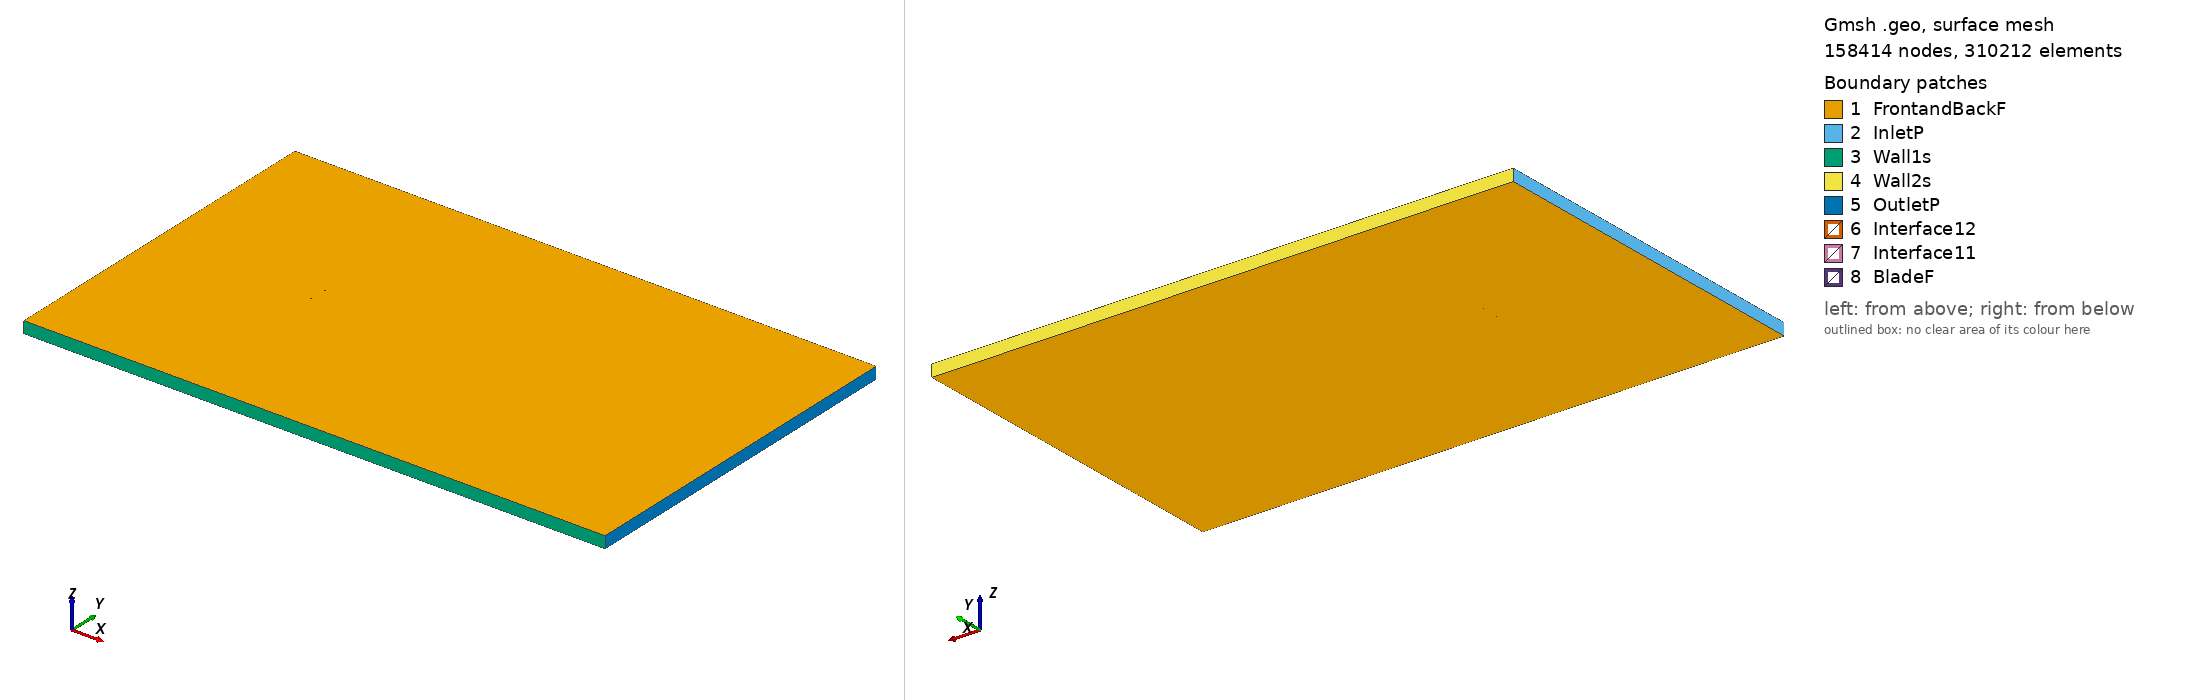

Gmsh geometry script, surface-meshed: 158414 nodes, 310212 surface elements. Boundary patches (legend numbers): 1 FrontandBackF, 2 InletP, 3 Wall1s, 4 Wall2s, 5 OutletP, 6 Interface12, 7 Interface11, 8 BladeF. Left view from above one corner, right view from below the opposite corner. Legend entries are the model's physical surfaces. The drawing asked Gmsh for element sizes between 1% and 20% of the model's largest extent; the script's own settings can give other sizes.

=== goe621_tsr_4.5659_aoa_-1.4673.geo (drawn) ===
SetFactory("OpenCASCADE");

Point(1) = {0.074939, 0.734888, 0, 1.0};
Point(2) = {0.072525, 0.735463, 0, 1.0};
Point(3) = {0.064586, 0.737622, 0, 1.0};
Point(4) = {0.048731, 0.741631, 0, 1.0};
Point(5) = {0.032930, 0.744865, 0, 1.0};
Point(6) = {0.017169, 0.747558, 0, 1.0};
Point(7) = {0.001468, 0.749398, 0, 1.0};
Point(8) = {-0.014145, 0.750000, 0, 1.0};
Point(9) = {-0.029675, 0.749439, 0, 1.0};
Point(10) = {-0.045123, 0.747717, 0, 1.0};
Point(11) = {-0.052785, 0.746002, 0, 1.0};
Point(12) = {-0.060388, 0.743438, 0, 1.0};
Point(13) = {-0.064157, 0.741691, 0, 1.0};
Point(14) = {-0.067880, 0.739324, 0, 1.0};
Point(15) = {-0.071537, 0.736026, 0, 1.0};
Point(16) = {-0.073326, 0.733797, 0, 1.0};
Point(17) = {-0.074975, 0.729632, 0, 1.0};
Point(18) = {-0.072807, 0.726516, 0, 1.0};
Point(19) = {-0.070799, 0.725647, 0, 1.0};
Point(20) = {-0.066850, 0.724838, 0, 1.0};
Point(21) = {-0.062926, 0.724418, 0, 1.0};
Point(22) = {-0.059026, 0.724306, 0, 1.0};
Point(23) = {-0.051247, 0.724392, 0, 1.0};
Point(24) = {-0.043491, 0.724790, 0, 1.0};
Point(25) = {-0.028020, 0.726202, 0, 1.0};
Point(26) = {-0.012573, 0.727924, 0, 1.0};
Point(27) = {0.002884, 0.729492, 0, 1.0};
Point(28) = {0.018372, 0.730673, 0, 1.0};
Point(29) = {0.033879, 0.731543, 0, 1.0};
Point(30) = {0.049392, 0.732337, 0, 1.0};
Point(31) = {0.064929, 0.732820, 0, 1.0};
Point(32) = {0.072685, 0.733217, 0, 1.0};
Point(33) = {0.074979, 0.733343, 0, 1.0};
Point(34) = {-0.074939, -0.734888, 0, 1.0};
Point(35) = {-0.072525, -0.735463, 0, 1.0};
Point(36) = {-0.064586, -0.737622, 0, 1.0};
Point(37) = {-0.048731, -0.741631, 0, 1.0};
Point(38) = {-0.032930, -0.744865, 0, 1.0};
Point(39) = {-0.017169, -0.747558, 0, 1.0};
Point(40) = {-0.001468, -0.749398, 0, 1.0};
Point(41) = {0.014145, -0.750000, 0, 1.0};
Point(42) = {0.029675, -0.749439, 0, 1.0};
Point(43) = {0.045123, -0.747717, 0, 1.0};
Point(44) = {0.052785, -0.746002, 0, 1.0};
Point(45) = {0.060388, -0.743438, 0, 1.0};
Point(46) = {0.064157, -0.741691, 0, 1.0};
Point(47) = {0.067880, -0.739324, 0, 1.0};
Point(48) = {0.071537, -0.736026, 0, 1.0};
Point(49) = {0.073326, -0.733797, 0, 1.0};
Point(50) = {0.074975, -0.729632, 0, 1.0};
Point(51) = {0.072807, -0.726516, 0, 1.0};
Point(52) = {0.070799, -0.725647, 0, 1.0};
Point(53) = {0.066850, -0.724838, 0, 1.0};
Point(54) = {0.062926, -0.724418, 0, 1.0};
Point(55) = {0.059026, -0.724306, 0, 1.0};
Point(56) = {0.051247, -0.724392, 0, 1.0};
Point(57) = {0.043491, -0.724790, 0, 1.0};
Point(58) = {0.028020, -0.726202, 0, 1.0};
Point(59) = {0.012573, -0.727924, 0, 1.0};
Point(60) = {-0.002884, -0.729492, 0, 1.0};
Point(61) = {-0.018372, -0.730673, 0, 1.0};
Point(62) = {-0.033879, -0.731543, 0, 1.0};
Point(63) = {-0.049392, -0.732337, 0, 1.0};
Point(64) = {-0.064929, -0.732820, 0, 1.0};
Point(65) = {-0.072685, -0.733217, 0, 1.0};
Point(66) = {-0.074979, -0.733343, 0, 1.0};

// Lines: first blade (splines 1-4)
Spline(1) = {1:33};
Spline(2) = {33,1};

// Lines: second blade (splines 5-8)
Spline(3) = {34:66};
Spline(4) = {66,34};

// Outer domain (points 20001-4 and lines)
Point(67) = {-13.50000000, -15.00000000, 0, 1.0};
Point(68) = {-13.50000000, 15.00000000, 0, 1.0};
Point(69) = {36.00000000, 15.00000000, 0, 1.0};
Point(70) = {36.00000000, -15.00000000, 0, 1.0};
Line(11) = {67, 68};
Line(12) = {68, 69};
Line(13) = {69, 70};
Line(14) = {67, 70};

// Interface (between moving and stationary domain) (circles)
Circle(9) = {0, 0, 0, 0.80000000, 0, 2*Pi};
Circle(10) = {0, 0, 0, 0.80000000, 0, 2*Pi};

// Loops collect Lines/Splines/etc (blade1, blade2, domain, first circle)
Line Loop(1) = {1:2};
Line Loop(2) = {3:4};
Line Loop(3) = {11,12,13,-14};
Line Loop(4) = {9};

// BooleanDifference cuts out the circle/interface from the domain
Plane Surface(1) = {3};
Plane Surface(2) = {4};
BooleanDifference{ Surface{1}; Delete;}{ Surface{2}; Delete;}

// This one cuts out the blades from the inner circle/interface
Line Loop(6) = {10};
Plane Surface(5) = {6};
Plane Surface(6) = {1};
Plane Surface(7) = {2};
BooleanDifference{ Surface{5}; Delete;}{ Surface{6,7}; Delete;}

// extrude to 3rd dimension
Extrude {0, 0, 1} {Surface{1}; Surface{5}; Layers{1}; Recombine;}

// Physical Surfaces are the named boundaries (patches)
Physical Surface("Interface11") = {12};
Physical Surface("Interface12") = {10};

// sides of domain
Physical Surface("InletP") = {6};
Physical Surface("OutletP") = {9};

// top and bottom of domain
Physical Surface("Wall1s") = {7};
Physical Surface("Wall2s") = {8};

// Check FrontandBackF by ensuring there is nothing in the 3rd dimension
Physical Surface("FrontandBackF") = {1,11,5,17};
Physical Surface("BladeF") = {13:16};
Physical Volume("Turbine") = {2};
Physical Volume("Farfield") = {1};

// settings for airfoil boundary layer
Field[1] = BoundaryLayer;
Field[1].EdgesList = {1:4};
Field[1].hwall_n = 1e-3;
Field[1].thickness = 1.5e-2;
Field[1].ratio = 1.05;
Field[1].Quads = 1;
BoundaryLayer Field = 1;

// control points for mesh (blade and interface)
// floor((arc length / 1.5mm)/ 2) -> Transfinite Line
Transfinite Line {1,3} = 103 Using Progression 1;
Transfinite Line {2,4} = 2 Using Progression 1;
Transfinite Line {9, 15} = 800 Using Progression 1;

// For more information on gmsh syntax, visit http://gmsh.info/doc/texinfo/gmsh.html
